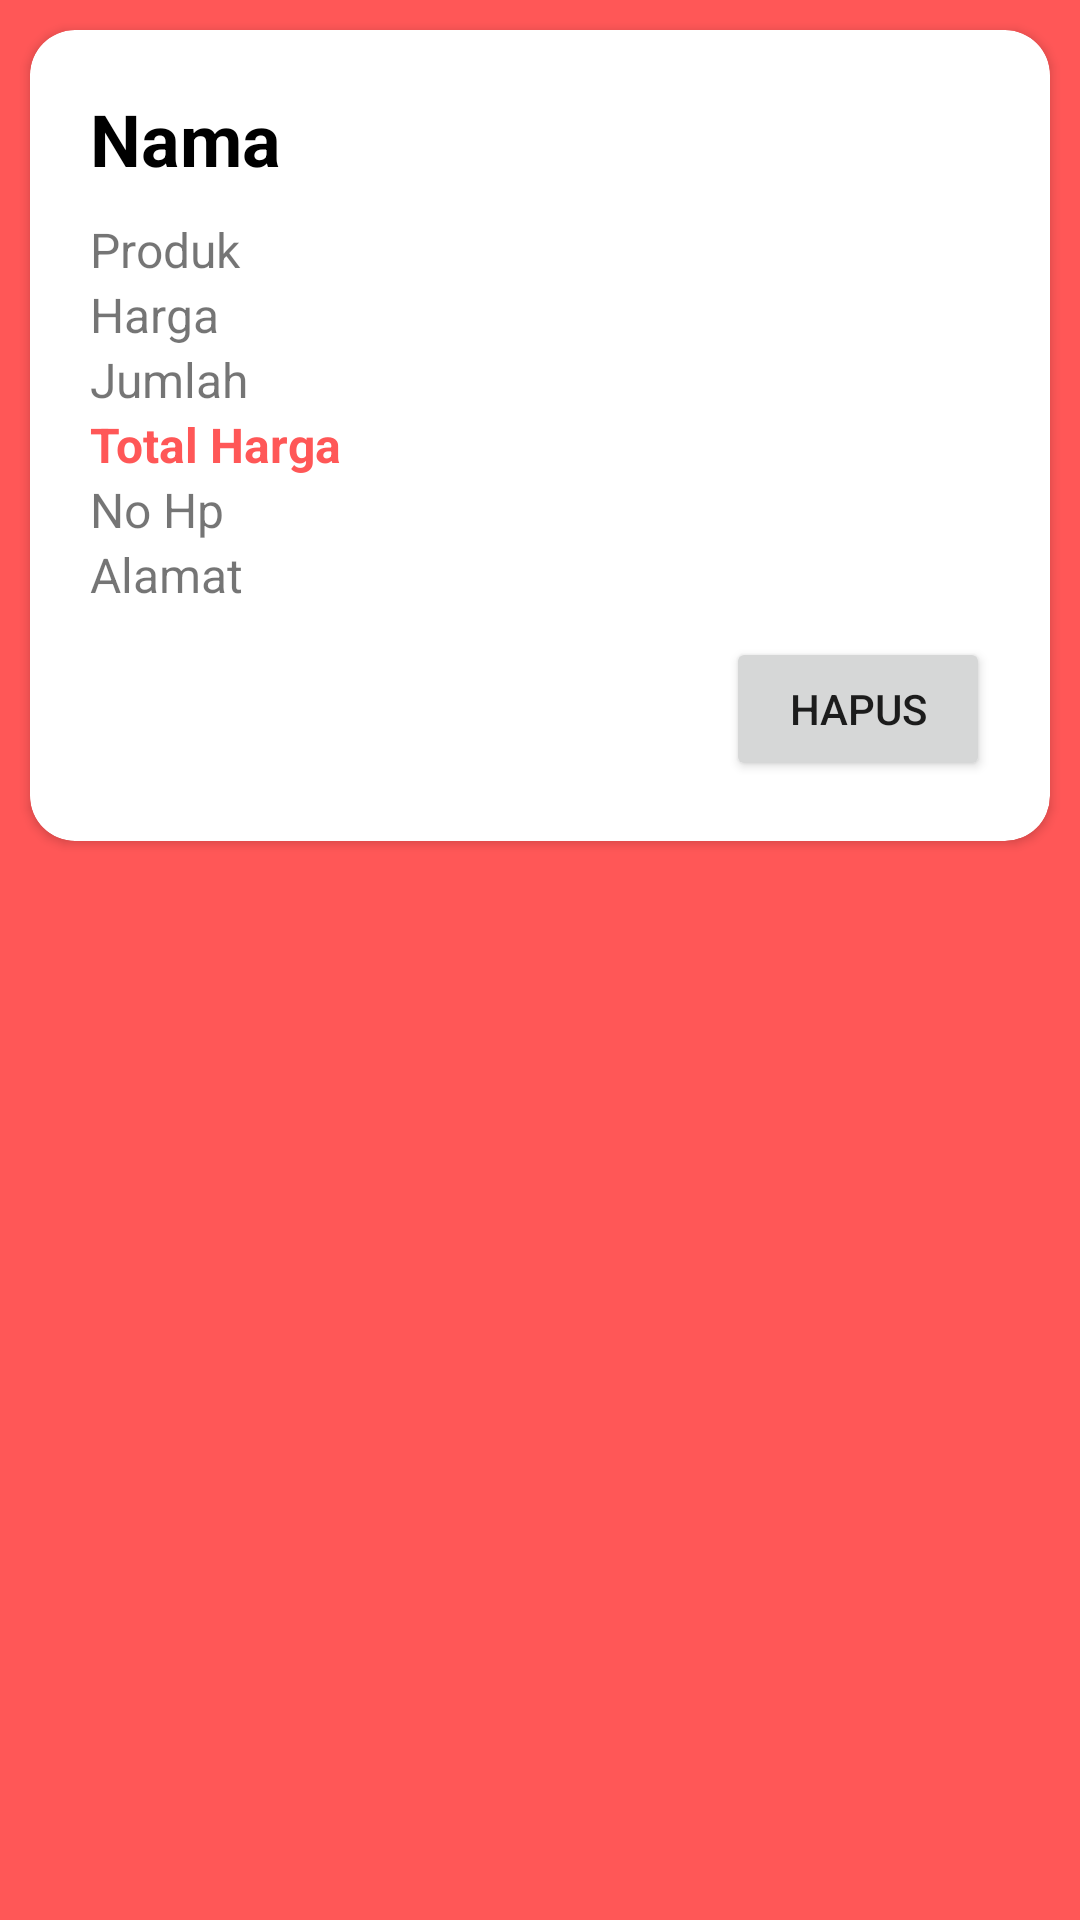

This screen was rendered from an Android layout file. Write that file and the resources it references.
<!-- AndroidManifest.xml: application theme Theme.PemesananCafeEggAndButter -->
<!-- res/layout/list_pesanan.xml -->
<?xml version="1.0" encoding="utf-8"?>
<LinearLayout
    xmlns:android="http://schemas.android.com/apk/res/android"
    xmlns:app="http://schemas.android.com/apk/res-auto"
    android:layout_width="match_parent"
    android:layout_height="wrap_content"
    android:background="@color/orange"

    android:orientation="vertical">

    <androidx.cardview.widget.CardView
        android:layout_width="match_parent"
        android:layout_height="wrap_content"
        android:layout_margin="10dp"
        app:cardCornerRadius="15dp"
        android:elevation="15dp">
        <LinearLayout
            android:layout_width="match_parent"
            android:layout_height="wrap_content"
            android:orientation="vertical">
            <LinearLayout
                android:layout_width="match_parent"
                android:layout_height="wrap_content"
                android:layout_margin="20dp"
                android:orientation="vertical">
                <TextView
                    android:id="@+id/tvPnama"
                    android:layout_width="match_parent"
                    android:layout_height="wrap_content"
                    android:text="Nama"
                    android:textSize="24dp"
                    android:textStyle="bold"
                    android:textColor="@color/black"
                    android:paddingBottom="10dp"/>
                <TextView
                    android:id="@+id/tvPproduk"
                    android:layout_width="match_parent"
                    android:layout_height="wrap_content"
                    android:textSize="16dp"
                    android:text="Produk" />
                <TextView
                    android:id="@+id/tvPharga"
                    android:layout_width="match_parent"
                    android:layout_height="wrap_content"
                    android:textSize="16dp"
                    android:text="Harga"/>
                <TextView
                    android:id="@+id/tvPjumlah"
                    android:layout_width="match_parent"
                    android:layout_height="wrap_content"
                    android:textSize="16dp"
                    android:text="Jumlah"/>
                <TextView
                    android:id="@+id/tvPtotal"
                    android:layout_width="match_parent"
                    android:layout_height="wrap_content"
                    android:textColor="@color/orange"
                    android:textStyle="bold"
                    android:textSize="16dp"
                    android:text="Total Harga"/>
                <TextView
                    android:id="@+id/tvPNoHp"
                    android:layout_width="match_parent"
                    android:layout_height="wrap_content"
                    android:textSize="16dp"
                    android:text="No Hp"/>
                <TextView
                    android:id="@+id/tvPalamat"
                    android:layout_width="match_parent"
                    android:layout_height="wrap_content"
                    android:textSize="16dp"
                    android:text="Alamat"/>


                <LinearLayout
                    android:layout_width="match_parent"
                    android:layout_height="wrap_content"
                    android:orientation="horizontal"
                    android:gravity="right">
                    <Button
                        android:id="@+id/btnHapusproduk"
                        android:layout_width="wrap_content"
                        android:layout_height="wrap_content"
                        android:layout_marginTop="10dp"
                        android:text="hapus"/>
                </LinearLayout>
            </LinearLayout>

        </LinearLayout>
    </androidx.cardview.widget.CardView>
</LinearLayout>
<!-- resources referenced by this layout -->
<resources>
  <color name="black">#FF000000</color>
  <color name="orange">#FF5757</color>
  <style name="Theme.PemesananCafeEggAndButter" parent="Theme.MaterialComponents.DayNight.NoActionBar">
          
          <item name="colorPrimary">@color/orange</item>
          <item name="colorPrimaryVariant">@color/orange</item>
          <item name="colorOnPrimary">@color/white</item>
          
          <item name="colorSecondary">@color/teal_200</item>
          <item name="colorSecondaryVariant">@color/teal_700</item>
          <item name="colorOnSecondary">@color/white</item>
          
          <item name="android:statusBarColor" tools:targetApi="l">?attr/colorPrimaryVariant</item>
          
      </style>
  <color name="white">#FFFFFFFF</color>
  <color name="teal_200">#FF03DAC5</color>
  <color name="teal_700">#FF018786</color>
</resources>
